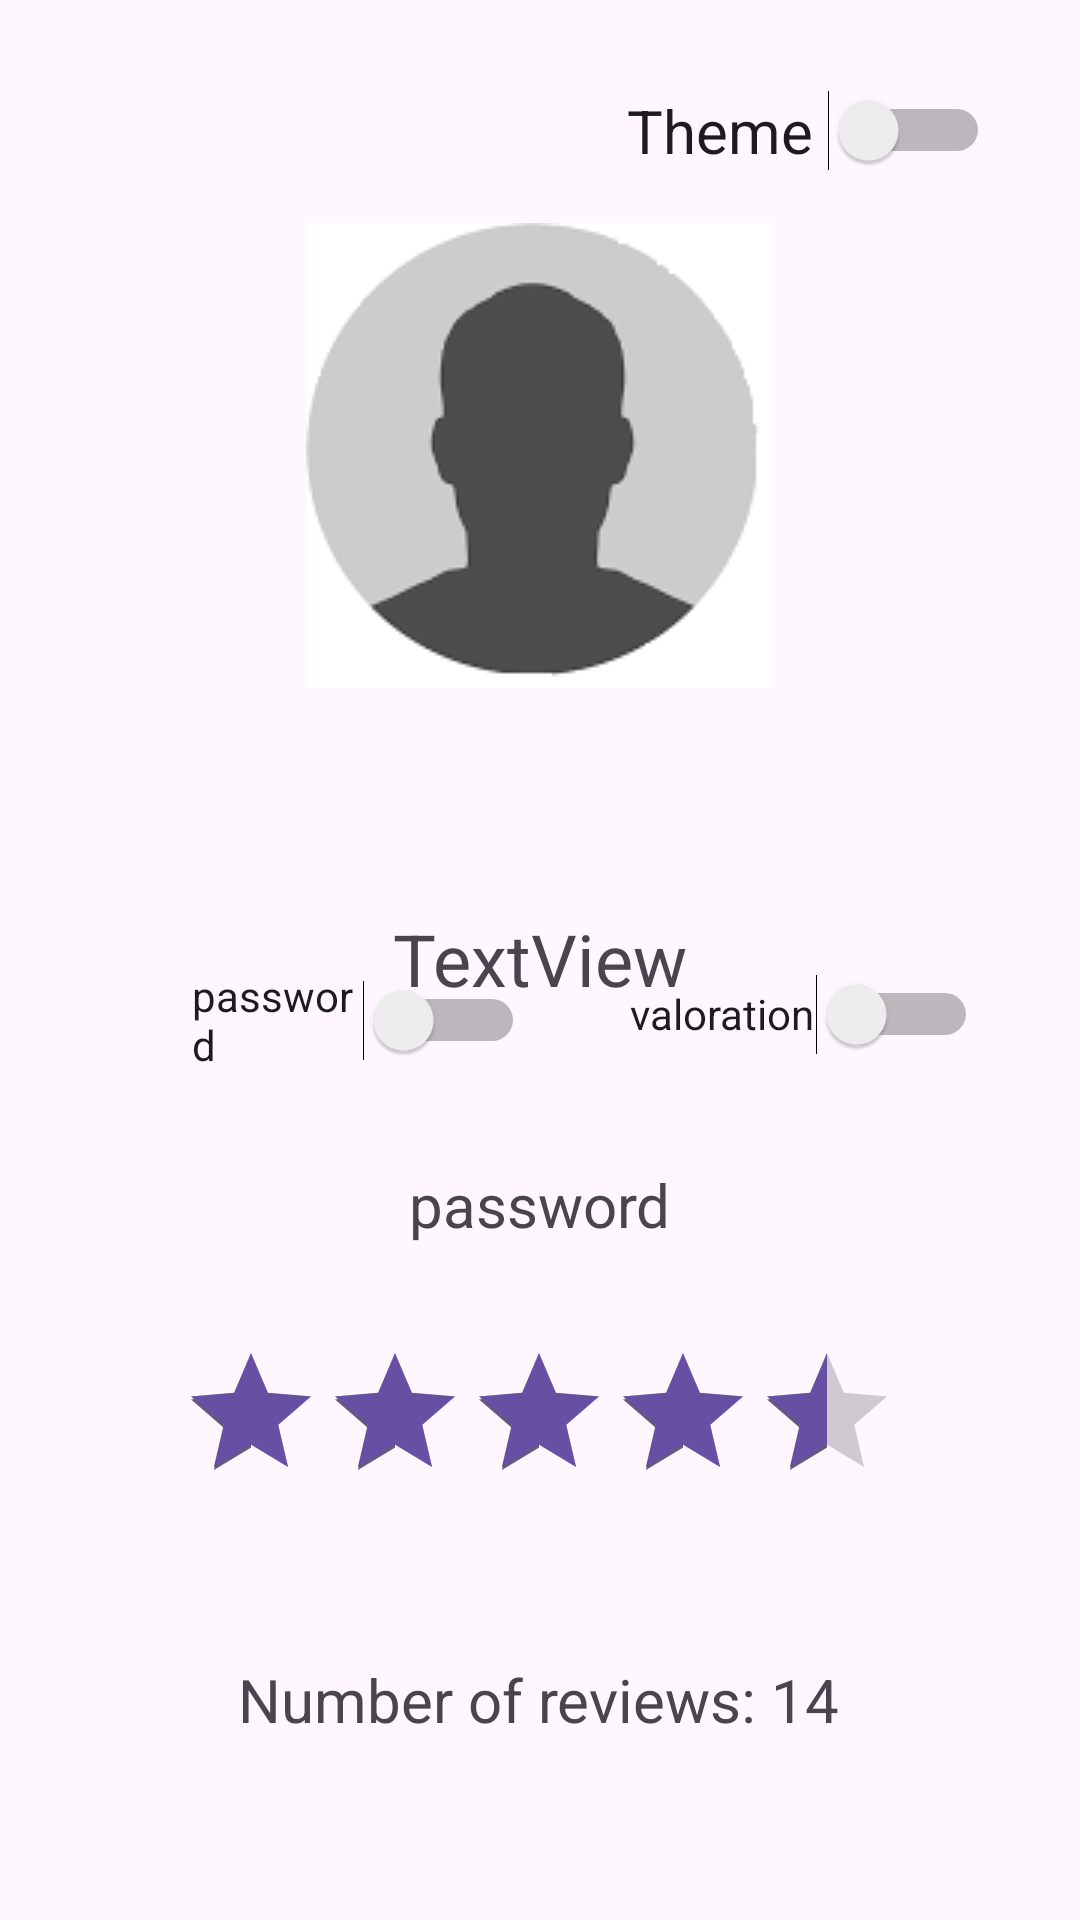

Here is an Android app screen rendered from its layout file. Give the layout XML and the strings, colors and styles it references.
<!-- AndroidManifest.xml: application theme Theme.MyApplication2 -->
<!-- res/layout/activity_profile.xml -->
<?xml version="1.0" encoding="utf-8"?>
<androidx.constraintlayout.widget.ConstraintLayout xmlns:android="http://schemas.android.com/apk/res/android"
    xmlns:app="http://schemas.android.com/apk/res-auto"
    xmlns:tools="http://schemas.android.com/tools"
    android:layout_width="match_parent"
    android:layout_height="match_parent"
    tools:context=".ProfileActivity">

    <TextView
        android:id="@+id/usernameTextView"
        android:layout_width="wrap_content"
        android:layout_height="wrap_content"
        android:text="TextView"
        android:textSize="24sp"
        app:layout_constraintBottom_toBottomOf="parent"
        app:layout_constraintEnd_toEndOf="parent"
        app:layout_constraintStart_toStartOf="parent"
        app:layout_constraintTop_toTopOf="parent"
        app:layout_constraintVertical_bias="0.499" />

    <ImageView
        android:id="@+id/profileImageView"
        android:layout_width="wrap_content"
        android:layout_height="wrap_content"
        app:layout_constraintBottom_toTopOf="@+id/usernameTextView"
        app:layout_constraintEnd_toEndOf="parent"
        app:layout_constraintStart_toStartOf="parent"
        app:layout_constraintTop_toTopOf="parent"
        app:srcCompat="@drawable/profile" />

    <RatingBar
        android:id="@+id/ratingBar"
        android:layout_width="wrap_content"
        android:layout_height="wrap_content"
        android:layout_marginBottom="136dp"
        android:progressTint="#6750A3"
        android:rating="4.5"
        app:layout_constraintBottom_toBottomOf="parent"
        app:layout_constraintEnd_toEndOf="parent"
        app:layout_constraintHorizontal_bias="0.497"
        app:layout_constraintStart_toStartOf="parent" />

    <TextView
        android:id="@+id/textView"
        android:layout_width="wrap_content"
        android:layout_height="wrap_content"
        android:layout_marginBottom="60dp"
        android:text="Number of reviews: 14"
        android:textSize="20sp"
        app:layout_constraintBottom_toBottomOf="parent"
        app:layout_constraintEnd_toEndOf="parent"
        app:layout_constraintHorizontal_bias="0.497"
        app:layout_constraintStart_toStartOf="parent" />

    <Switch
        android:id="@+id/themeSwitch"
        android:layout_width="121dp"
        android:layout_height="57dp"
        android:layout_marginTop="15dp"
        android:layout_marginEnd="30dp"
        android:text="Theme"
        android:textSize="20sp"
        app:layout_constraintEnd_toEndOf="parent"
        app:layout_constraintTop_toTopOf="parent" />

    <Switch
        android:id="@+id/valorationSwitch"
        android:layout_width="116dp"
        android:layout_height="60dp"
        android:layout_marginBottom="272dp"
        android:text="valoration"
        app:layout_constraintBottom_toBottomOf="parent"
        app:layout_constraintEnd_toEndOf="parent"
        app:layout_constraintHorizontal_bias="0.508"
        app:layout_constraintStart_toEndOf="@+id/passwordSwitch" />

    <Switch
        android:id="@+id/passwordSwitch"
        android:layout_width="111dp"
        android:layout_height="64dp"
        android:layout_marginStart="64dp"
        android:layout_marginBottom="268dp"
        android:text="password"
        app:layout_constraintBottom_toBottomOf="parent"
        app:layout_constraintStart_toStartOf="parent" />

    <TextView
        android:id="@+id/passwordTextView"
        android:layout_width="wrap_content"
        android:layout_height="wrap_content"
        android:layout_marginBottom="225dp"
        android:text="password"
        android:textSize="20sp"
        app:layout_constraintBottom_toBottomOf="parent"
        app:layout_constraintEnd_toEndOf="parent"
        app:layout_constraintStart_toStartOf="parent" />

</androidx.constraintlayout.widget.ConstraintLayout>
<!-- resources referenced by this layout -->
<resources>
  <!-- drawable profile: png bitmap (drawable, 4556 bytes) -->
  <style name="Theme.MyApplication2" parent="Base.Theme.MyApplication2" />
  <style name="Base.Theme.MyApplication2" parent="Theme.Material3.DayNight.NoActionBar">
          
          <item name="colorPrimary">@color/light_primary_color</item>
      </style>
  <color name="light_primary_color">#6750A3</color>
</resources>
